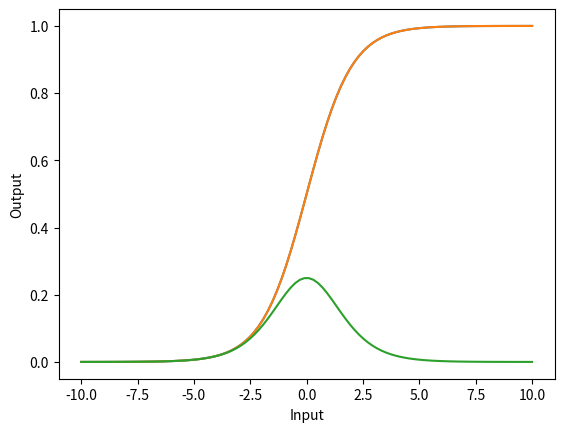

Write Python code to recreate this figure. (Note: this script raises an exception after producing the figure.)
import numpy as np
import pandas as pd
data = {'Fever':[0,0,1,1],'Shortness_breath':[0,1,0,1], 'Need_exam':[0,1,1,1]}
covid = pd.DataFrame(data)
covid

# Simplify our example
data = {'input1':[0,0,1,1],'input2':[0,1,0,1], 'target':[0,1,1,1]}
df = pd.DataFrame(data)
df

# Define sigmoid
def sigmoid(x):
    return 1/(1+np.exp(-x))

import numpy as np
import matplotlib.pyplot as plt

example = np.linspace(-10,10,100) # generate 100 points between -10 and 10
#print('example:',example)
output = sigmoid(example)
plt.plot(example,output)
plt.xlabel("Input")
plt.ylabel("Output")

# The derivative measures the steepness of the graph of a function at some particular point on the graph
# The derivative is a slope.
# Define derivative of sigmoid function
def sigmoid_der(x):
    return sigmoid(x)*(1-sigmoid(x))
der_output = sigmoid_der(example)
plt.plot(example,output)
plt.plot(example,der_output)

df

df

#input_features = np.array([[0,0],[0,1],[1,0],[1,1]])
input_features = df[['input1','input2']].to_numpy()
print(input_features.shape)
input_features

#target_output = np.array([[0,1,1,1]])
target_output = df[['target']].to_numpy()
target_output = target_output.reshape(4,1)
print(target_output.shape)
target_output

weights = np.array([[0.1],[0.2]])
print(weights.shape)
weights

bias = 0.3
lr = 0.05

# Step by step deep dive
weights = np.array([[0.2],[0.3]])
bias = 0.3
lr = 0.05

for epoch in range(1):
    print('weights:',weights)
    
    inputs = input_features
    print('inputs:',inputs)
    
    in_o = np.dot(inputs, weights) + bias
    print('bias:',bias)
    print('in_o:',in_o)
    ß
    out_o = sigmoid(in_o)
    print('out_o:',out_o)
    
    error = out_o - target_output
    print('target_output:',target_output)
    print('error:',error)

    dError_dOut = error #1st part
    print('first part:',dError_dOut)
    
    dOut_dIn = sigmoid_der(out_o) #2nd part
    print('second part:',dOut_dIn)
    
    # We need to update bias. Bias weight is not dependent on the input.
    # We have to update it separately.
    # We need deriv values to update bias value.
    deriv = dError_dOut * dOut_dIn
    print('deriv:',deriv)
    
    inputs = input_features.T #3rd part
    print('third part:',inputs)
    deriv_final = np.dot(inputs, deriv) 
    print('All 3 parts:',deriv_final)
    
    weights -= lr * deriv_final # Get new weight
    print('New Weight:',weights)
    
    # Through the "for loop" for updating bias at each input on every iteration
    for i in deriv:
        bias -= lr * i
    print('New Bias:',bias)
    print('------')

# Clear Version
weights = np.array([[0.2],[0.3]])
bias = 0.3
lr = 0.05

for epoch in range(10000):
    inputs = input_features
    in_o = np.dot(inputs, weights) + bias
    out_o = sigmoid(in_o)
    error = out_o - target_output
    
    x = error.sum()
    if epoch%1000 == 0:
        print('Epoch:',epoch,'Error Sum:',x)
    
    dError_dOut = error #1st part
    dOut_dIn = sigmoid_der(out_o) #2nd part
    deriv = dError_dOut * dOut_dIn
    inputs = input_features.T #3rd part
    deriv_final = np.dot(inputs, deriv) 
    weights -= lr * deriv_final 
    
    for i in deriv:
        bias -= lr * i

print('Weights:',weights)
print('Bias:',bias)

# Prediction with the new model for [1,1], groud truth result = 1
single_point = np.array([1,0])
result1 = np.dot(single_point, weights) + bias
result2 = sigmoid(result1)
result2

# Prediction with the new model for [0,0], groud truth result = 0
single_point = np.array([0,0])
result1 = np.dot(single_point, weights) + bias
result2 = sigmoid(result1)
result2

# Change steepness
input = np.linspace(-10,10,100)
output = sigmoid(input)
plt.plot(input,output,c="blue",label='output')
output = sigmoid(input*0.5)
plt.plot(input,output,c="red",label='output*0.5')
output = sigmoid(input*2.5)
plt.plot(input,output,c="green",label='output*2.5')
plt.legend()

# Change location
input = np.linspace(-10,10,100)
output = sigmoid(input)
plt.plot(input,output,c="green",label='output')
output = sigmoid(input+5)
plt.plot(input,output,c="blue",label = 'output+5')
output = sigmoid(input-5)
plt.plot(input,output,c="red",label = 'output-5')
plt.legend()

# Clear Version
weights = np.array([[0.2],[0.3]])
#bias = 0.3
lr = 0.05

for epoch in range(10001):
    inputs = input_features
    in_o = np.dot(inputs, weights) #+ bias
    out_o = sigmoid(in_o)
    error = out_o - target_output
    
    x = error.sum()
    if epoch%1000 == 0:
        print('Epoch:',epoch,'Error Sum:',x)
    
    dError_dOut = error #1st part
    dOut_dIn = sigmoid_der(out_o) #2nd part
    inputs = input_features.T #3rd part
    deriv_final = np.dot(inputs, dError_dOut * dOut_dIn) 
    
    weights -= lr * deriv_final 
    
    #for i in deriv:
    #    bias -= lr * i

print('Weights:',weights)

# Prediction with the new model for [1,1], groud truth result = 1
single_point = np.array([1,0])
result1 = np.dot(single_point, weights)
result2 = sigmoid(result1)
result2

# Prediction with the new model for [0,0], groud truth result = 0
single_point = np.array([0,0])
result1 = np.dot(single_point, weights)
result2 = sigmoid(result1)
result2

#Reference: 
#1.https://math.stackexchange.com/questions/78575/derivative-of-sigmoid-function-sigma-x-frac11e-x
#2.https://medium.com/towards-artificial-intelligence/building-neural-networks-from-scratch-with-python-code-and-math-in-detail-i-536fae5d7bbf